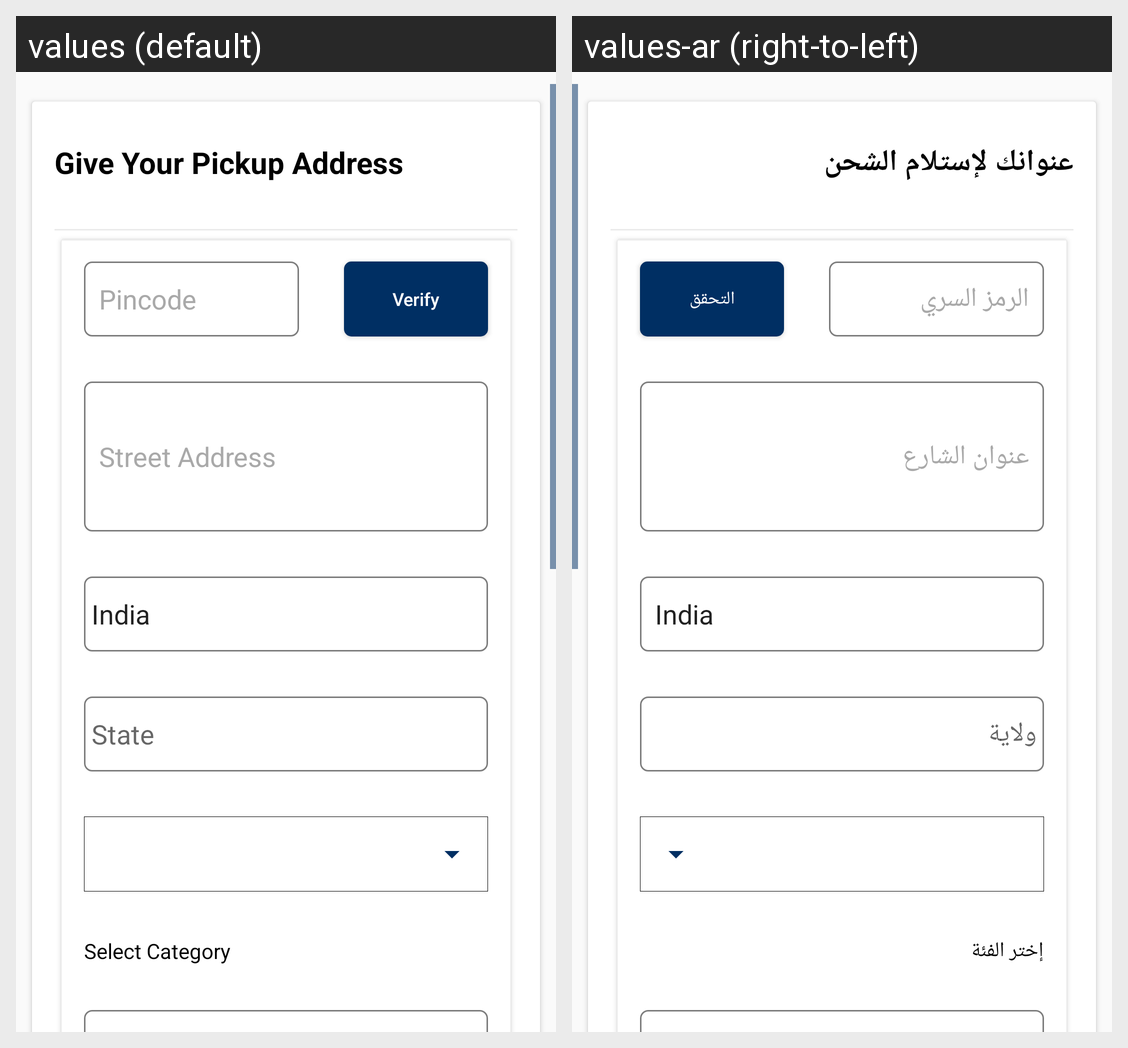

For this localized Android screen grid, give each drawn string resource with its value in every locale shown.
Android screen res/layout/registration_second_step.xml rendered under 2 locales, left to right: values (default), values-ar (right-to-left). Device: Nexus 5 (rendered at 1080×1920; each locale shown at half size, 540×960, under a caption strip naming it); theme AppTheme.
Strings drawn on this screen, with the default value and each locale's value (text and hints the layout hard-codes, and strings that could not be matched under every locale, appear in the picture but are not listed):

ChoosePickupAddress
  values: Give Your Pickup Address
  values-ar: عنوانك لإستلام الشحن

pincode
  values: Pincode
  values-ar: الرمز السري

verify_pincode
  values: Verify
  values-ar: التحقق

streetAddress
  values: Street Address
  values-ar: عنوان الشارع

StateTag
  values: State
  values-ar: ولاية

SelectCategory
  values: Select Category
  values-ar: إختر الفئة
